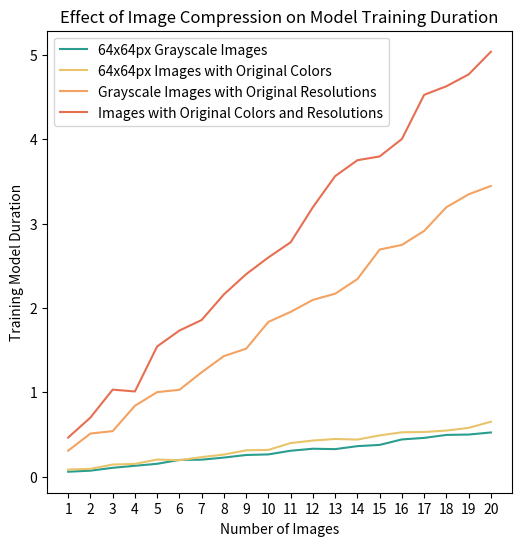

Recreate this plot in Python.
import matplotlib.pyplot as plt
import numpy as np

if __name__ == '__main__':
    average_frame_time = [
        10, 4.234375,
        10, 2.94358974358974,
        10, 0.57788944723617,
        99.07562189054727,
        9, 2.63425925925925,
    ]
    image_count = np.arange(20) + 1
    plt.rcParams['figure.figsize'] = (6, 6)
    fig = plt.figure()
    plt.title('Effect of Image Compression on Model Training Duration')

    gray_compressed = [0.05910315, 0.07154415, 0.10547223, 0.1295165, 0.15304841, 0.19893278
        , 0.20187153, 0.2268315, 0.25750829, 0.26449152, 0.30792256, 0.3316004
        , 0.3270614, 0.36232356, 0.37705133, 0.44202646, 0.46010901, 0.49542899
        , 0.50005804, 0.52446718]
    compressed = [0.084689, 0.09333309, 0.1442064, 0.15199582, 0.20341902, 0.19586656
        , 0.23209345, 0.26256389, 0.31298385, 0.31784883, 0.39922204, 0.4285574
        , 0.44732474, 0.44039167, 0.48941662, 0.52686064, 0.53010122, 0.54707285
        , 0.57880902, 0.65246248]
    gray = [0.30836028, 0.51177628, 0.54029989, 0.84117539, 1.00285971, 1.03032539
        , 1.23832556, 1.43001782, 1.51801829, 1.83567062, 1.95442075, 2.09681907
        , 2.16964443, 2.34370216, 2.69342139, 2.74873294, 2.91438133, 3.19559044
        , 3.34849002, 3.44765891]
    original = [0.46408717, 0.70138387, 1.03248043, 1.01079329, 1.54507282, 1.73297118
        , 1.85820205, 2.1616437, 2.4016425, 2.60021712, 2.77988478, 3.19617202
        , 3.56404889, 3.75279806, 3.79770796, 4.00448917, 4.52822489, 4.62985499
        , 4.77047183, 5.03938307]

    plt.plot(image_count, gray_compressed, color='#2a9d8f', label='64x64px Grayscale Images')
    plt.plot(image_count, compressed, color='#e9c46a', label='64x64px Images with Original Colors')
    plt.plot(image_count, gray, color='#f4a261', label='Grayscale Images with Original Resolutions')
    plt.plot(image_count, original, color='#e76f51', label='Images with Original Colors and Resolutions')
    plt.legend()
    plt.xticks(image_count)
    plt.xlabel('Number of Images')
    plt.ylabel('Training Model Duration')
    plt.savefig('training-duration-report.png')
